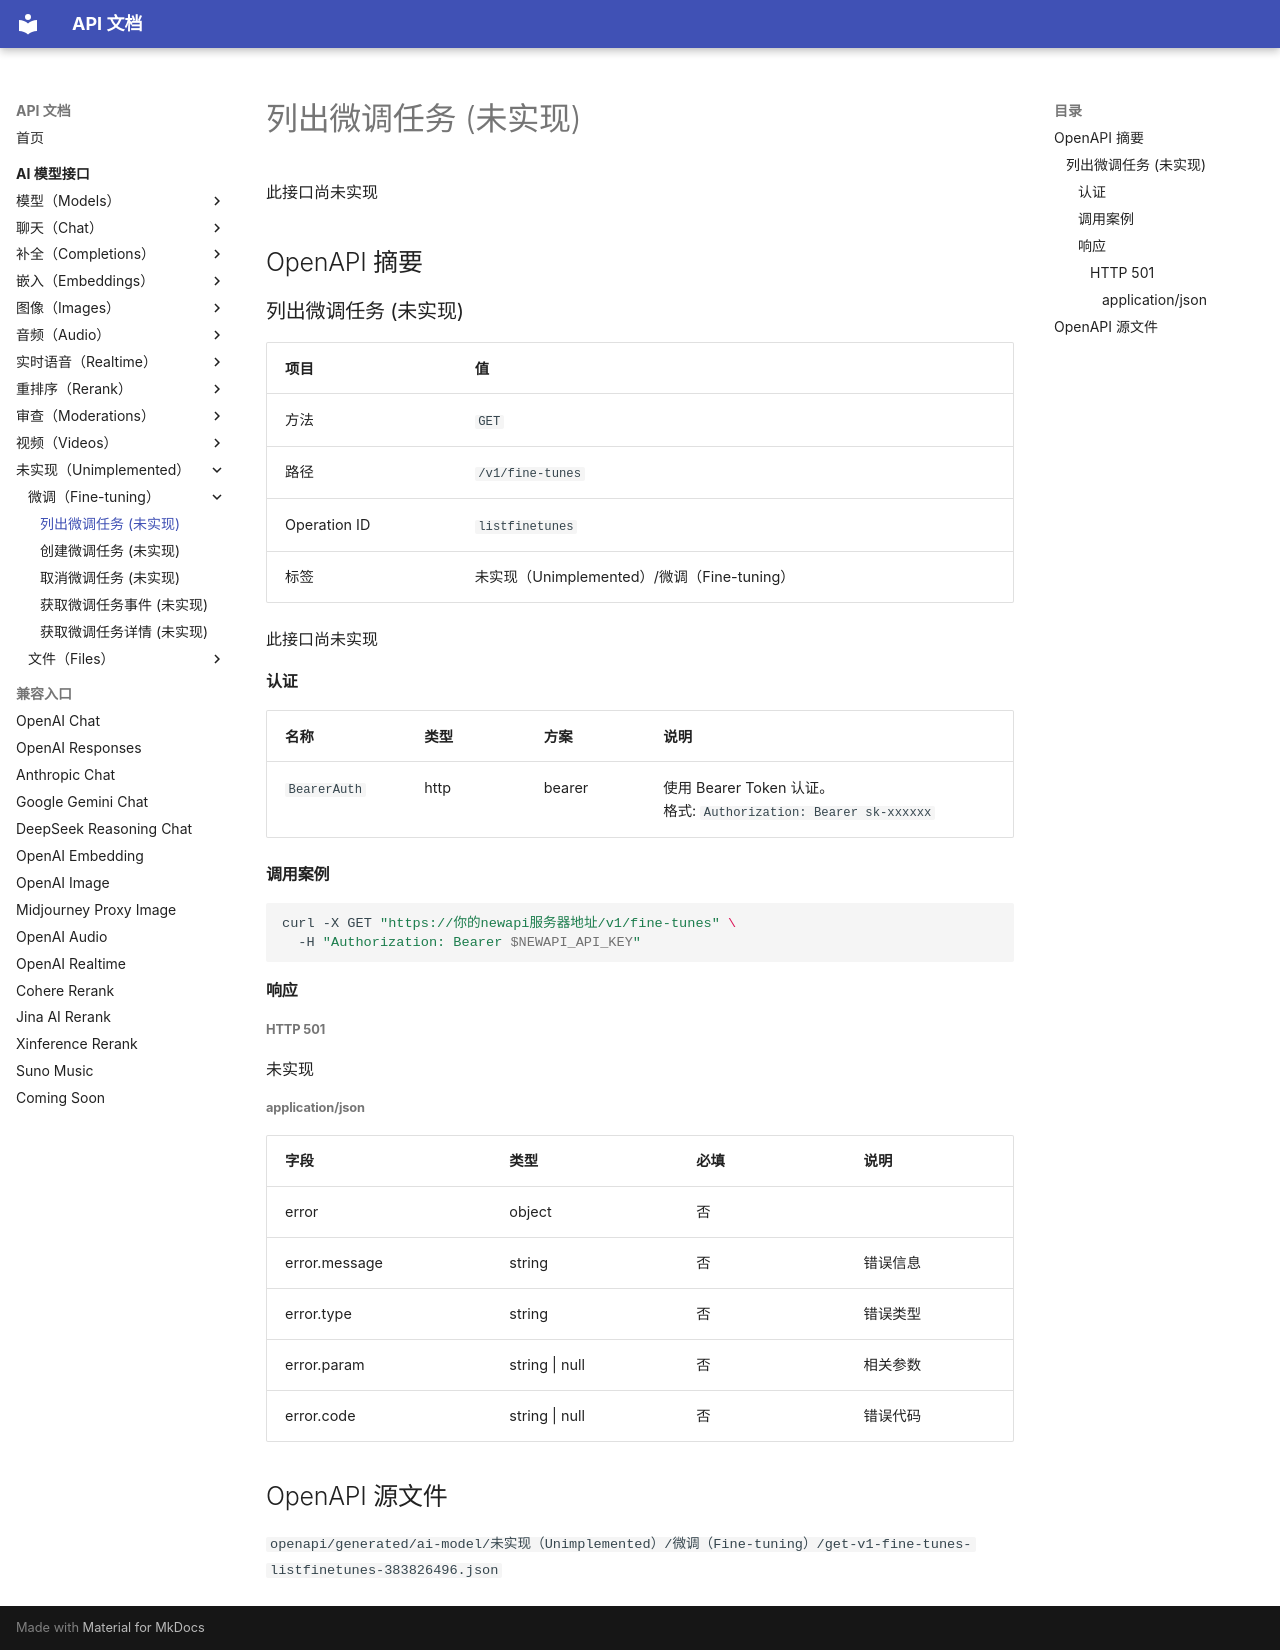

repository: 0a00/api-doc · page: ai-model/unimplemented/fine-tuning/listfinetunes/index.html · generator: mkdocs

# 列出微调任务 (未实现)

此接口尚未实现

## OpenAPI 摘要
### 列出微调任务 (未实现)

| 项目 | 值 |
| --- | --- |
| 方法 | `GET` |
| 路径 | `/v1/fine-tunes` |
| Operation ID | `listfinetunes` |
| 标签 | 未实现（Unimplemented）/微调（Fine-tuning） |

此接口尚未实现

#### 认证

| 名称 | 类型 | 方案 | 说明 |
| --- | --- | --- | --- |
| `BearerAuth` | http | bearer | 使用 Bearer Token 认证。<br>格式: `Authorization: Bearer sk-xxxxxx` |

#### 调用案例

```bash
curl -X GET "https://你的newapi服务器地址/v1/fine-tunes" \
  -H "Authorization: Bearer $NEWAPI_API_KEY"
```

#### 响应


##### HTTP 501

未实现

###### application/json

| 字段 | 类型 | 必填 | 说明 |
| --- | --- | --- | --- |
| error | object | 否 |  |
| error.message | string | 否 | 错误信息 |
| error.type | string | 否 | 错误类型 |
| error.param | string \| null | 否 | 相关参数 |
| error.code | string \| null | 否 | 错误代码 |

## OpenAPI 源文件

`openapi/generated/ai-model/未实现（Unimplemented）/微调（Fine-tuning）/get-v1-fine-tunes-listfinetunes-383826496.json`
